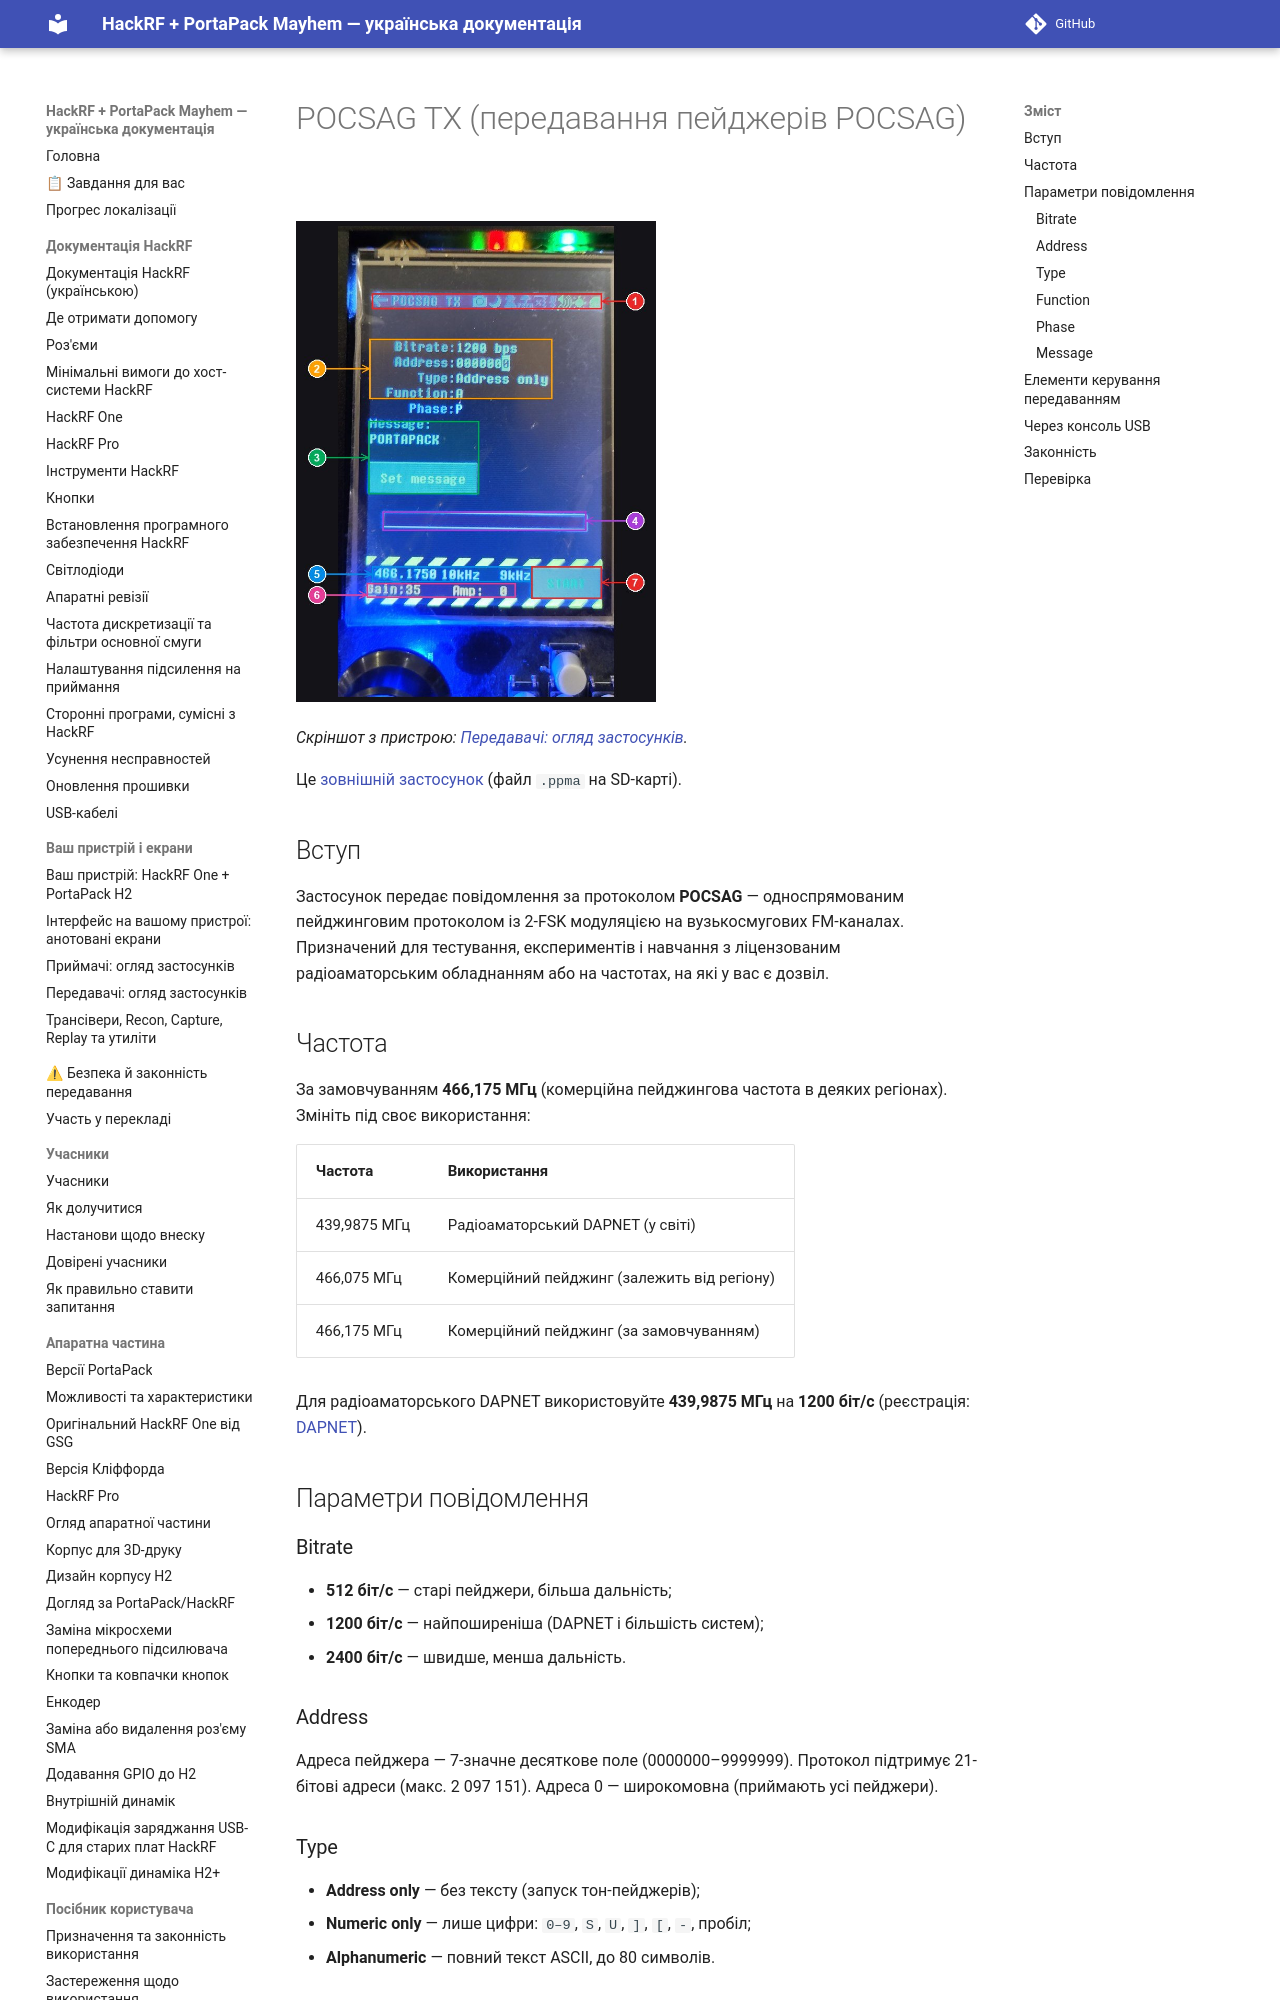

repository: FixerHack/hackrf-portapack-ua · page: pocsag-tx/index.html · generator: mkdocs

# POCSAG TX (передавання пейджерів POCSAG)

![POCSAG TX на пристрої](annotated/app-066.jpg){ width="360" }

*Скріншот з пристрою: [Передавачі: огляд застосунків](Screens-Transmitters#shot-066).*

Це [зовнішній застосунок](External-apps-informations) (файл `.ppma` на SD-карті).

## Вступ

Застосунок передає повідомлення за протоколом **POCSAG** — односпрямованим пейджинговим протоколом із 2-FSK модуляцією на вузькосмугових FM-каналах. Призначений для тестування, експериментів і навчання з ліцензованим радіоаматорським обладнанням або на частотах, на які у вас є дозвіл.
